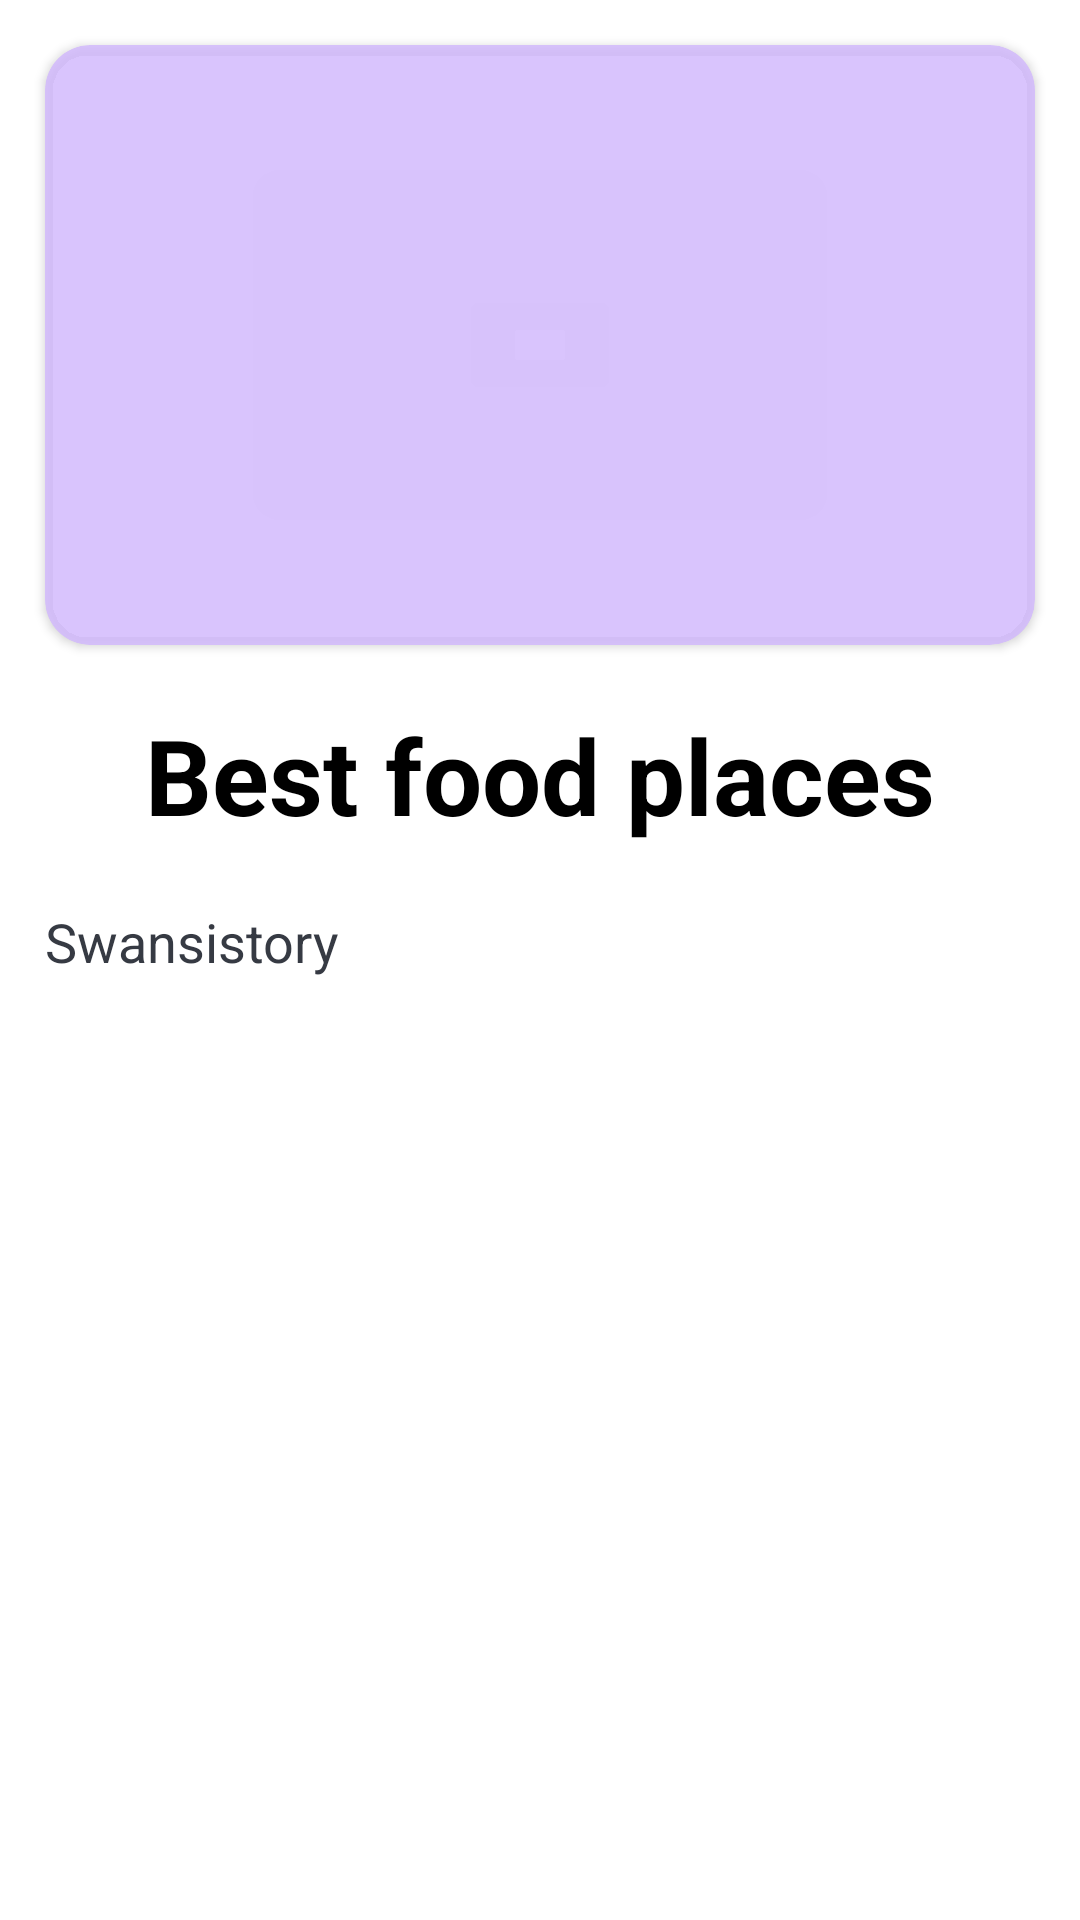

Write the Android layout XML for this screen, with the resource values it uses.
<!-- AndroidManifest.xml: application theme Theme.RoomLive -->
<!-- res/layout/fragment_blog_page.xml -->
<?xml version="1.0" encoding="utf-8"?>
<LinearLayout xmlns:android="http://schemas.android.com/apk/res/android"
    android:layout_width="match_parent"
    android:layout_height="match_parent"
    xmlns:app="http://schemas.android.com/apk/res-auto"
    android:orientation="vertical">



    <androidx.cardview.widget.CardView
        android:layout_width="match_parent"
        android:layout_height="200dp"
        android:layout_margin="15dp"
        android:backgroundTint="#D8D2BAFD"
        android:clickable="true"
        app:cardCornerRadius="15dp">

        <ImageView
            android:id="@+id/blog_image"
            android:layout_width="match_parent"
            android:layout_height="wrap_content"
            android:scaleType="centerCrop"/>

    </androidx.cardview.widget.CardView>


    <TextView
        android:id="@+id/blog_title"
        android:layout_width="match_parent"
        android:layout_height="wrap_content"
        android:text="Best food places"
        android:gravity="center"
        android:layout_gravity="bottom|center"
        android:textStyle="bold"
        android:textSize="35sp"
        android:textColor="@color/black"
        android:layout_margin="5dp"
        />

    <TextView
        android:scrollbars="vertical"
        android:id="@+id/blog_data"
        android:layout_width="wrap_content"
        android:layout_height="wrap_content"
        android:textAlignment="viewStart"
        android:textColor="@color/primary_text_color"
        android:textSize="18dp"
        android:text="@string/app_name"
        android:padding="10dp"
        android:layout_margin="5dp"
        />

</LinearLayout>
<!-- resources referenced by this layout -->
<resources>
  <color name="black">#FF000000</color>
  <color name="primary_text_color">#363A43</color>
  <string name="app_name">Swansistory</string>
  <style name="Theme.RoomLive" parent="Theme.MaterialComponents.DayNight.DarkActionBar">
          
          <item name="colorPrimary">@color/colorPrimary</item>
          <item name="colorPrimaryVariant">@color/colorPrimaryDark</item>
          <item name="colorOnPrimary">@color/colorAccent</item>
          
          <item name="colorSecondary">@color/colorSecondary</item>
          <item name="colorSecondaryVariant">@color/colorSecondaryDark</item>
          <item name="colorOnSecondary">@color/colorSecondaryAccent</item>
          
          <item name="android:statusBarColor" tools:targetApi="l">?attr/colorPrimaryVariant</item>
          
      </style>
  <color name="colorPrimary">#7e57c2</color>
  <color name="colorPrimaryDark">#4d2c91</color>
  <color name="colorAccent">#b085f5</color>
  <color name="colorSecondary">#80deea</color>
  <color name="colorSecondaryDark">#4bacb8</color>
  <color name="colorSecondaryAccent">#b4ffff</color>
</resources>
